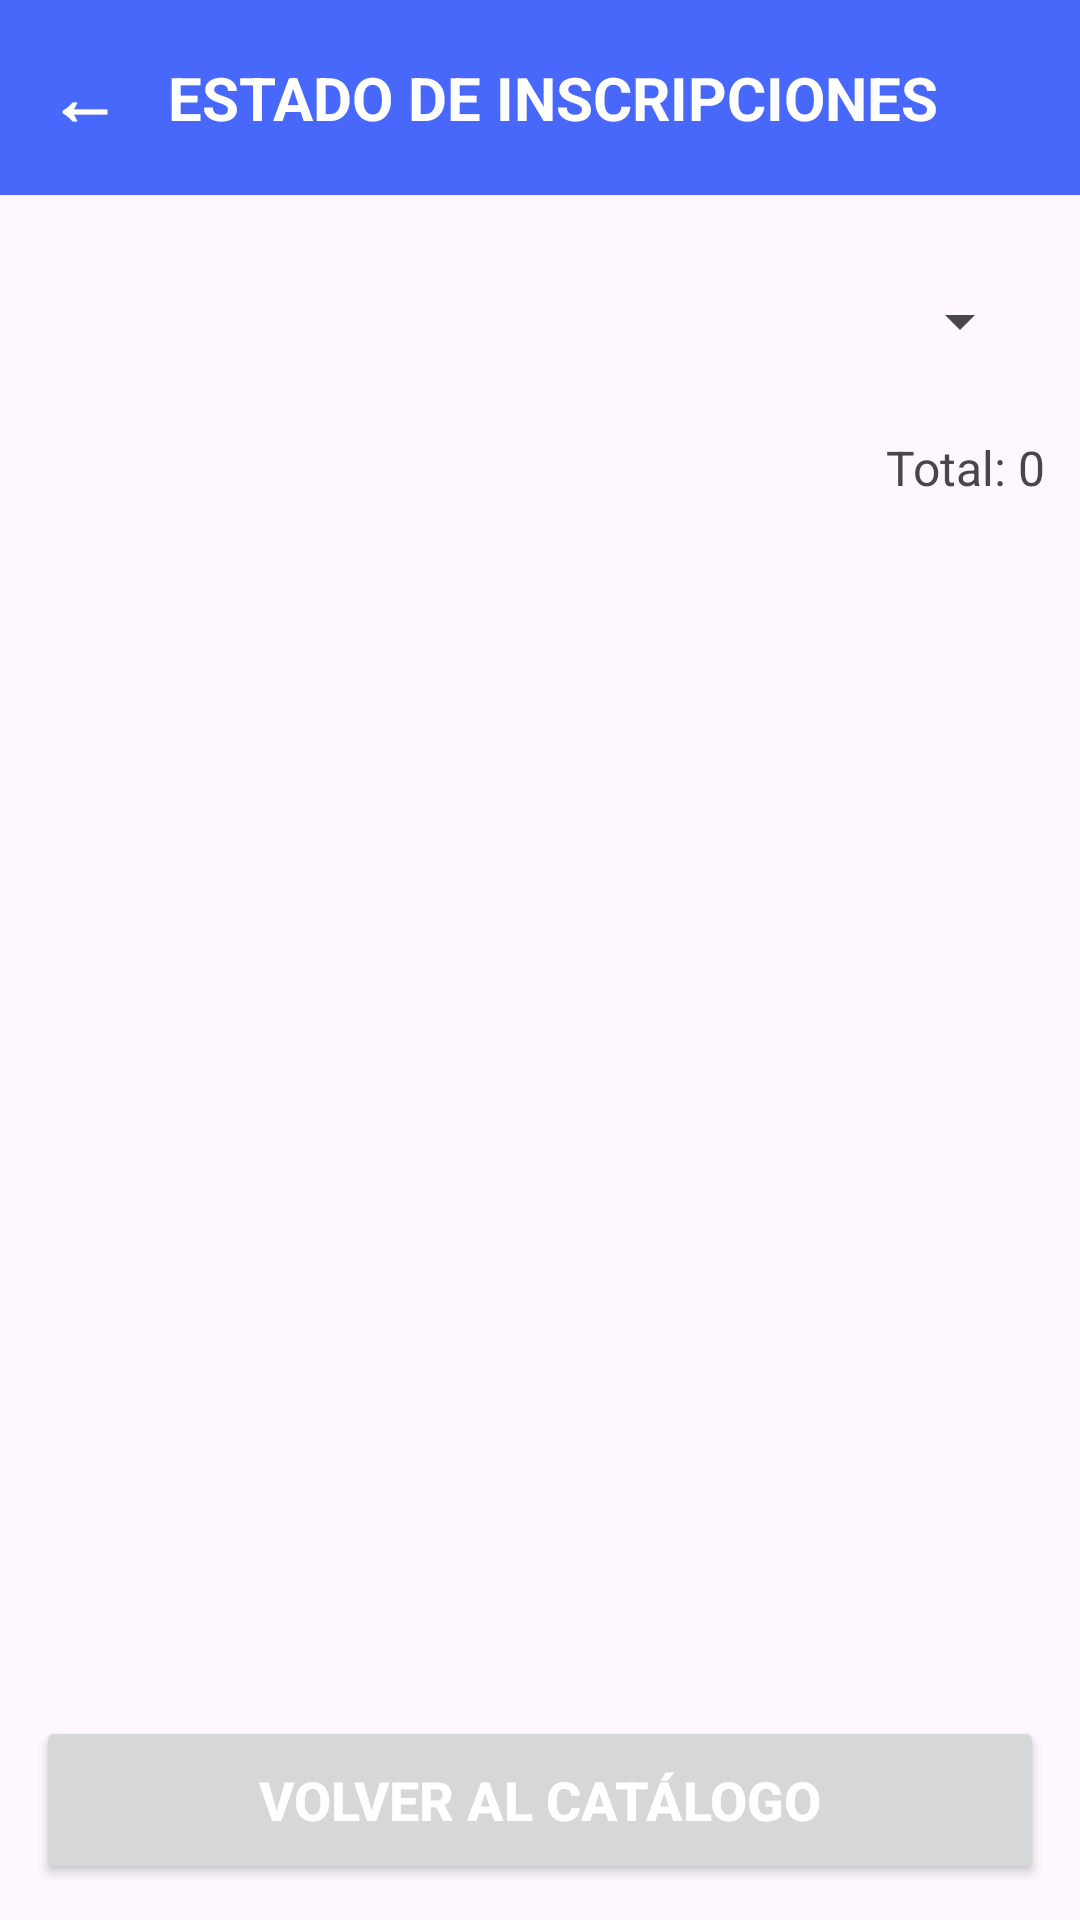

Android layout source for this screen:
<!-- AndroidManifest.xml: application theme Theme.AppCursosEquipo2 -->
<!-- res/layout/activity_estado_inscripciones.xml -->
<?xml version="1.0" encoding="utf-8"?>
<LinearLayout xmlns:android="http://schemas.android.com/apk/res/android"
    xmlns:tools="http://schemas.android.com/tools"
    android:id="@+id/main"
    android:layout_width="match_parent"
    android:layout_height="match_parent"

    android:orientation="vertical"
    tools:context=".Vista.estadoInscripcionesActivity">

    <LinearLayout
        android:layout_width="match_parent"
        android:layout_height="wrap_content"
        android:background="#4867FB"
        android:gravity="center_vertical"
        android:orientation="horizontal">

        <TextView
            android:id="@+id/btnAtras"
            android:layout_width="wrap_content"
            android:layout_height="wrap_content"
            android:padding="16dp"
            android:text="←"
            android:textColor="@android:color/white"
            android:textSize="24sp"
            android:textStyle="bold" />

        <TextView
            android:layout_width="wrap_content"
            android:layout_height="wrap_content"
            android:text="ESTADO DE INSCRIPCIONES"
            android:textColor="@android:color/white"
            android:textSize="20sp"
            android:textStyle="bold" />
    </LinearLayout>

    <LinearLayout
        android:layout_width="match_parent"
        android:layout_height="0dp"
        android:layout_weight="1"

        android:orientation="vertical"
        android:padding="12dp">

        <LinearLayout
            android:layout_width="match_parent"
            android:layout_height="wrap_content"

            android:orientation="vertical"
            android:padding="4dp">

            <Spinner
                android:id="@+id/spnCarrerasEstado"
                android:layout_width="match_parent"
                android:layout_height="52dp" />
        </LinearLayout>

        <TextView
            android:id="@+id/txtTotal"
            android:layout_width="match_parent"
            android:layout_height="wrap_content"
            android:layout_marginTop="8dp"
            android:gravity="end"
            android:text="Total: 0"

            android:textSize="16sp" />

        <androidx.recyclerview.widget.RecyclerView
            android:id="@+id/rvEstado"
            android:layout_width="match_parent"
            android:layout_height="0dp"
            android:layout_marginBottom="8dp"
            android:layout_weight="1" />

        <Button
            android:id="@+id/btnVolverCatalogo"
            android:layout_width="match_parent"
            android:layout_height="56dp"

            android:text="VOLVER AL CATÁLOGO"
            android:textColor="@android:color/white"
            android:textSize="18sp"
            android:textStyle="bold" />
    </LinearLayout>
</LinearLayout>
<!-- resources referenced by this layout -->
<resources>
  <style name="Theme.AppCursosEquipo2" parent="Base.Theme.AppCursosEquipo2" />
  <style name="Base.Theme.AppCursosEquipo2" parent="Theme.Material3.DayNight.NoActionBar">
          
          
      </style>
</resources>
